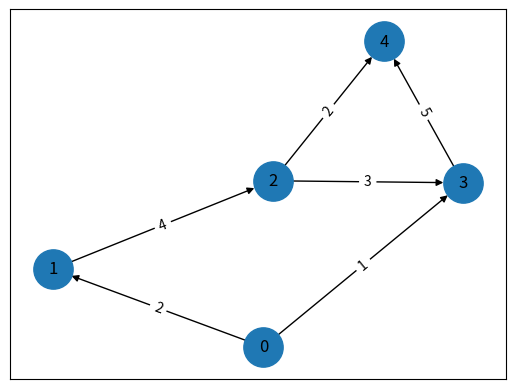
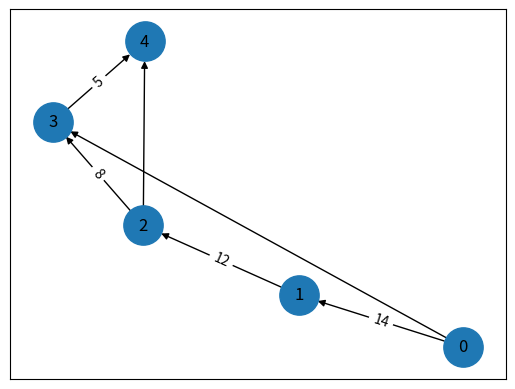

Write the Python code that produced these figures, in order.
from collections import defaultdict
import networkx as nx
from matplotlib import pyplot as plt

class Graph:
    def __init__(self,n):
        self.graph = defaultdict(list)
        self.N = n

    def addEdge(self,m,n,w):
        visited = [False] * self.N
        self.graph[m].append(n)
        if self.is_cyclic_util(n, visited, -1):
            print('Blad grafu')

    def sortUtil(self,n,visited,stack):
        visited[n] = True
        for element in self.graph[n]:
            if visited[element] == False:
                self.sortUtil(element,visited,stack)
        stack.insert(0,n)

    def topologicalSort(self):
        visited = [False]*self.N
        stack = []
        for element in range(self.N):
            if visited[element] == False:
                self.sortUtil(element, visited, stack)
        return stack

    def is_cyclic_util(self, n, visited, parent):
        visited[n] = True
        for i in self.graph[n]:
            if not visited[i]:
                if self.is_cyclic_util(i, visited, n):
                    return True
            elif i != parent:
                return True
        return False


def visualize(edges, weights, state):
    g = nx.DiGraph()
    g.add_edges_from(edges)
    if state == 'ns':
        for i, e in enumerate(edges):
            a, b = e
            g[a][b]['weight'] = weights[i]
    elif state == 's':
        for i in edges:
            if i not in weights:
                weights[i] = 0
        for i in weights:
            a, b = i
            g[a][b]['weight'] = weights[(a, b)]

    g_pos = nx.spring_layout(g)
    nx.draw_networkx(g, pos=g_pos, node_size=800)
    edge_labels = dict([((u, v), d['weight']) for u,v,d in g.edges(data=True) if d['weight'] > 0])
    nx.draw_networkx_edge_labels(g, pos=g_pos, edge_labels=edge_labels)
    plt.show()

if __name__ == "__main__":
    graph = Graph(5)
    graph.addEdge(0,1,2)
    graph.addEdge(0,3,1)
    graph.addEdge(1,2,4)
    graph.addEdge(2,3,3)
    graph.addEdge(2,4,2)
    graph.addEdge(3,4,5)

    edges = [(0,1), (0,3), (1,2), (2,3), (2,4), (3,4)]
    weights = [2, 1, 4, 3, 2, 5]
    res = 0
    times = {}
    visualize(edges, weights, 'ns')
    print("Kolejnosc wykonania działań:")
    order = graph.topologicalSort()
    print(order)
    for i in range(len(order)-1, 0, -1):
        res += weights[edges.index((i-1, i))]
        times[(order[i-1], order[i])] = res
    print(f'Czas wykonania działań: {res}')
    visualize(edges, times, 's')
